Dataset: images (GitHub, 7timothyhn/Capstone-CNN-MIU-project). Classes: 4-4 time signature, half note, quarter note, whole note.

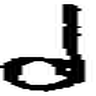
Label: half note

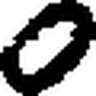
Label: whole note

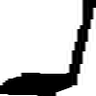
Label: quarter note

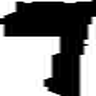
Label: quarter note

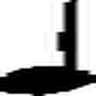
Label: quarter note

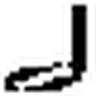
Label: half note
